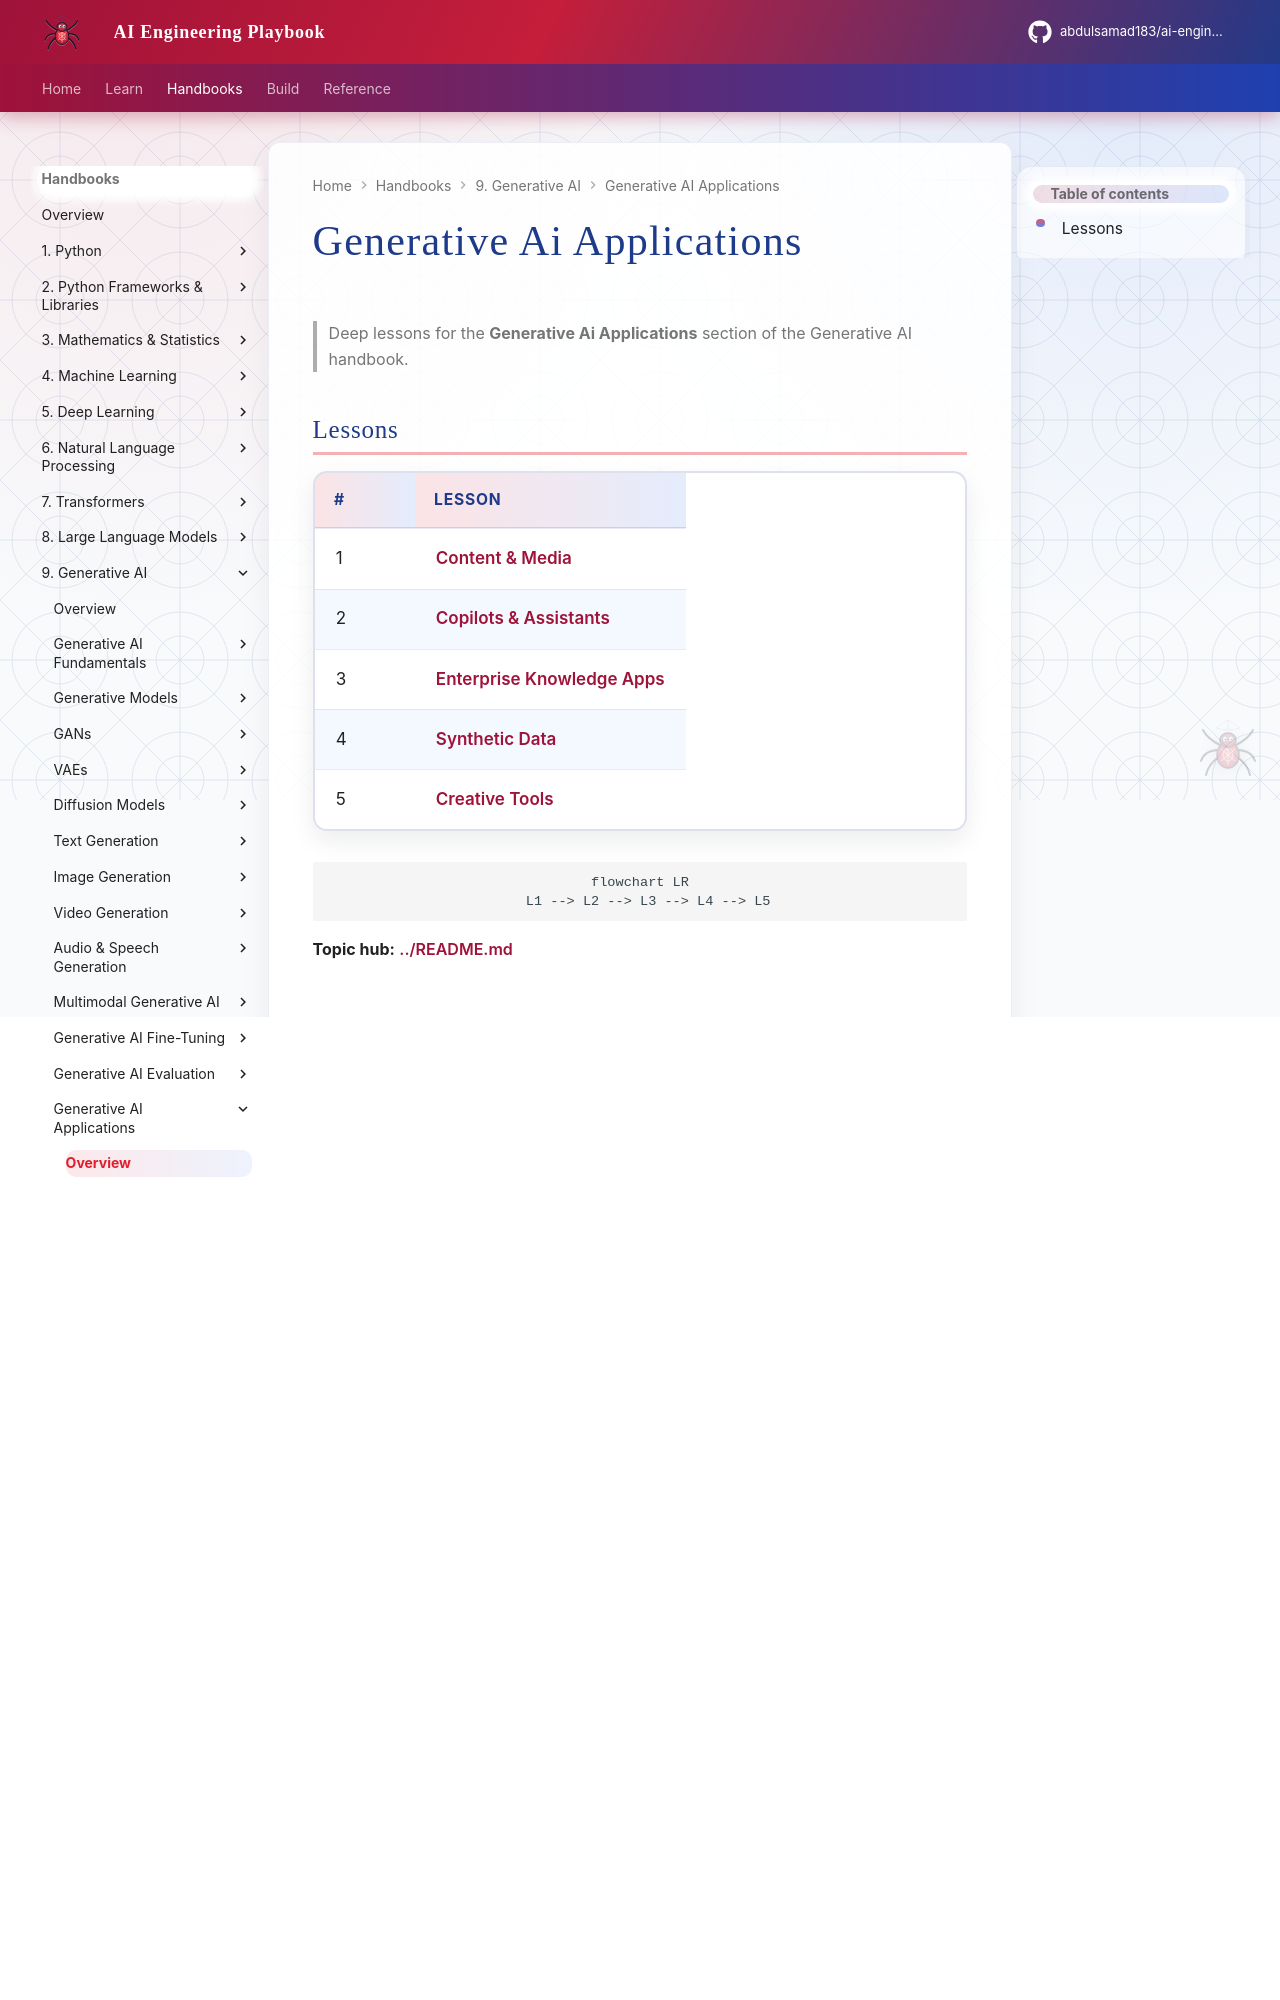

repository: abdulsamad183/ai-engineering-playbook · page: domains/generative-ai/generative-ai-applications/index.html · generator: mkdocs

# Generative Ai Applications

> Deep lessons for the **Generative Ai Applications** section of the Generative AI handbook.

## Lessons

| # | Lesson |
|---|--------|
| 1 | [Content & Media](01-content-and-media.md) |
| 2 | [Copilots & Assistants](02-copilots-and-assistants.md) |
| 3 | [Enterprise Knowledge Apps](03-enterprise-knowledge-apps.md) |
| 4 | [Synthetic Data](04-synthetic-data.md) |
| 5 | [Creative Tools](05-creative-tools.md) |
